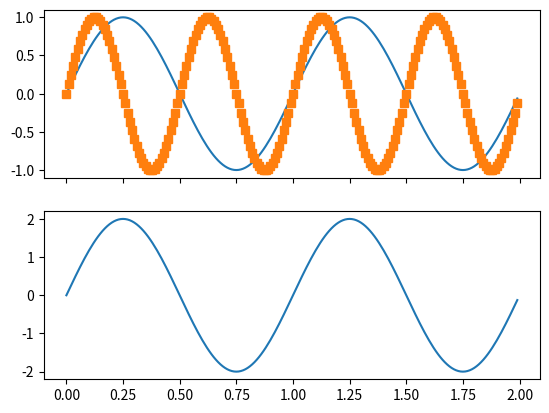
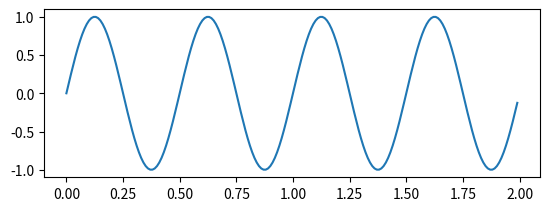

Here is the Python script that generated these plots, in order:
import matplotlib.pyplot as plt
import numpy as np

t = np.arange(0.0, 2.0, 0.01)
s1 = np.sin(2*np.pi*t)
s2 = np.sin(4*np.pi*t)

plt.figure(1)
plt.subplot(211)
plt.plot(t, s1)
plt.subplot(212)
plt.plot(t, 2*s1)


plt.figure(2)
plt.subplot(211)
plt.plot(t, s2)

plt.figure(1)
plt.subplot(211)
plt.plot(t, s2, 's')
ax = plt.gca()
ax.set_xticklabels([])

plt.show()